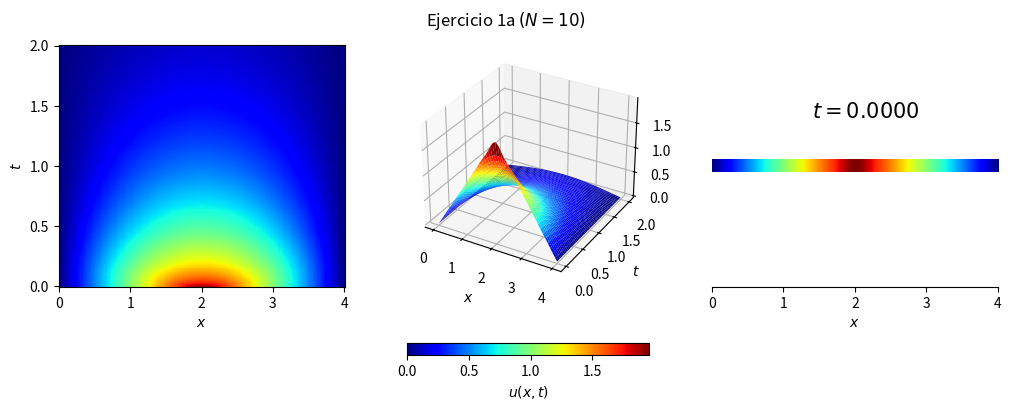
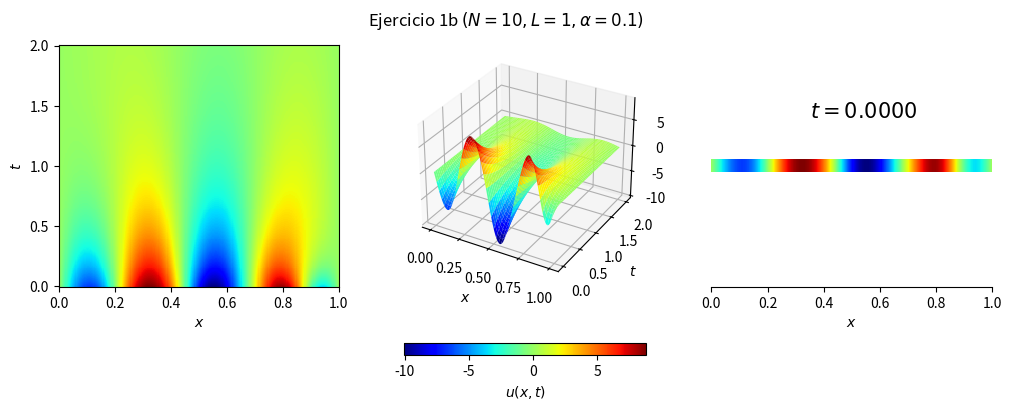
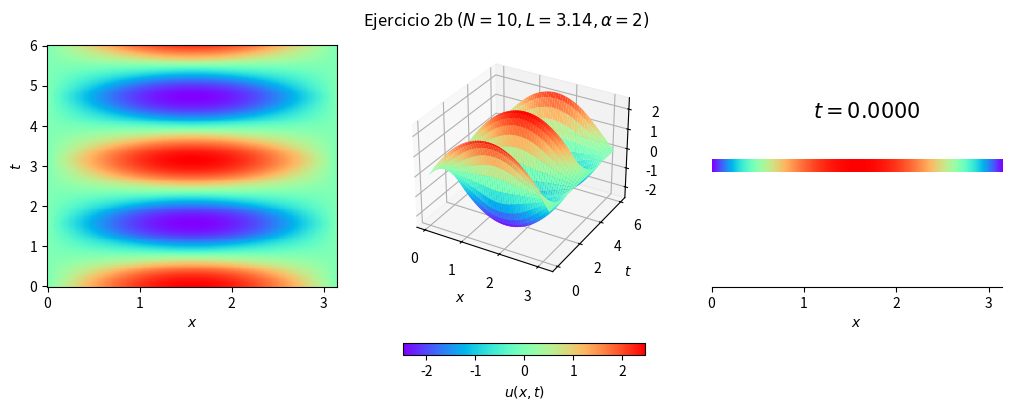

These charts were generated, in order, by the following Python code:
import numpy as np
from matplotlib import pyplot as plt
from mpl_toolkits.mplot3d import Axes3D
from matplotlib.animation import FuncAnimation

################################################################################
#            PARAMETROS AJUSTABLES PARA LAS GRAFICAS Y ANIMACIONES
################################################################################

# Parametros globales para las graficas
plt.rcParams['figure.constrained_layout.use'] = True    # Ajuste automatico
FIG_SIZE = (10, 4)                                      # Tamaño de las figuras

CALOR_CMAP = 'jet'     # Mapa de colores para la solución de calor
WAVE_CMAP  = 'rainbow' # Mapa de colores para la solución de onda

# Parametros de animacion
INTERVAL = 100   # Intervalo entre frames en milisegundos
REPEAT = True    # Repetir la animación al finalizar

################################################################################


################################################################################
#                 CALCULO DE LAS SOLUCIONES DE LOS EJERCICIOS
################################################################################

# Calculo de terminos de la serie de Fourier:
#     Para cada ejercicio, se define una funcion que calcula los terminos de la
#     serie. La nomenclatura de estas funciones, sigue la siguiente convencion:
#         terms_function_<numero de ejercicio><indice del ejercicio>
#     Ejemplo: Para los terminos de la solución del inciso a del ejercicio 1, la
#     función se llamara terms_function_1a

# Definir los terminos de la serie de Fourier de las soluciones de cada
# ejercicio. Estas funciones deben aceptar tres argumentos: n, X, T, donde n es
# el índice del término, X y T son mallas 2D para x y t respectivamente. La
# función debe retornar un array con shape (len(x), len(t), N) que contenga los
# terminos de la serie para cada n, x y t. (Usar funciones vectorizadas de
# numpy para evitar loops)

def terms_function_1a(n, X, T) -> np.ndarray:
    """ Funcion de terminos de Ejercicio 1a """
    return ((-1)**(n+1) * (4/((2*n-1)*np.pi))**2 *
            np.sin((2*n-1)*np.pi*X/4) *
            np.exp(-((2*n-1)*np.pi)**2 * T / 8))

def terms_function_1b(n, X, T, L=1, alpha=1) -> np.ndarray:
    """ Funcion de terminos de Ejercicio 1b """
    return (-1)**n*16*n*(12*n**2-19)/(np.pi*(4*n**2-25)*(4*n**2-81))\
        *np.sin(n*np.pi*X/L)*np.exp(-(alpha*n*np.pi/L)**2*T)

def terms_function_2b(n, X, T, alpha=1) -> np.ndarray:
    """ Funcion de terminos de Ejercicio 2b """
    return np.sin(n*np.pi*X/np.pi)*((4*(-1)**(n+1)+4)/(n**3*np.pi)*np\
            .cos(n*np.pi*alpha/np.pi*T)+ (-1)**n*2*np.sin(7*np.pi**2)\
                /(np.pi*alpha*(49*np.pi**2-n**2))*np.sin(n*np.pi*alpha/np.pi*T))



# Funcion para calcular la solucion sumando los terminos de la serie de Fourier
def sum_terms(N: int, x: np.ndarray, t: np.ndarray, terms_function: callable)\
    -> np.ndarray:
    """ Suma los terminos de la serie de Fourier para calcular la solución.
    Parámetros:
    - N: numero de terminos de la serie a sumar
    - x: array de puntos en el eje x
    - t: array de puntos en el eje t
    - terms_function: funcion que calcula los terminos de la serie, debe aceptar
      tres argumentos: n, X, T, donde n es el índice del término, X y T son
      mallas 2D para x y t respectivamente. La función debe retornar un array con
      shape (len(x), len(t), N) que contenga los términos de la serie para cada
      n, x y t.
      Retorna: X, T, U donde X y T son las mallas 2D para x y t respectivamente,
      y U es la solución calculada sumando los terminos de la serie
      (shape: (len(x), len(t))).
    """

    n = np.arange(1, N + 1)    # Índices de los términos de la serie
    X_mesh, T_mesh = np.meshgrid(x, t, indexing='ij')  # Crear malla 2D para x y t
    
    # Agregar una nueva dimensión para los términos de la serie
    X = X_mesh[..., np.newaxis]   # shape: (len(x), len(t), 1)
    T = T_mesh[..., np.newaxis]   # shape: (len(x), len(t), 1)
    n = n[np.newaxis, np.newaxis, :]  # shape: (1, 1, N)
    
    # Calcular todos los términos
    term = terms_function(n, X, T)
    
    U = np.sum(term, axis=2)  # Sumar sobre el eje de los terminos
    print_solution_info(X_mesh[:, 0], T_mesh[0, :], U)
    return X_mesh, T_mesh, U


# Funcion auxiliar para imprimir información
def print_solution_info(X, T, sol):
    """ Imprime información relevante sobre la solución calculada, como el
    rango de x y t, y la forma de la solución. """
    print("Info of the solution:")
    print(f"\tRange of x: {X.min()} to {X.max()} with shape {X.shape}")
    print(f"\tRange of t: {T.min()} to {T.max()} with shape {T.shape}")
    print(f"\tShape of the solution: {sol.shape}" + "\n\n" + 80*"=")


################################################################################
#     FUNCIONES PARA VISUALIZAR LAS SOLUCIONES CALCULADAS DE LOS EJERCICIOS
################################################################################

def show_solution(X, T, U, title='Solucion', cmap='viridis'):
    """  Muestra la solución calculada en tres formas: un gráfico 2D con mapa
    de colores, un gráfico 3D de superficie, y una animación de la solución
    como una barra de colores horizontal.
     Parámetros:
    - X, T: mallas 2D para x y t respectivamente (shape: (len(x), len(t)))
    - U: solución calculada (shape: (len(x), len(t)))
    - title: título general para la figura
    - cmap: mapa de colores a usar para las gráficas
    Retorna: im, surf, anim, cbar donde im es el objeto de la gráfica 2D, surf
    es el objeto de la gráfica 3D, anim es el objeto de la animación, y cbar
    es la colorbar. """
    
    fig = plt.figure(figsize=FIG_SIZE)
    gs = fig.add_gridspec(1, 3, width_ratios=[1, 1.2, 1])   # 1 fila, 3 columnas
    
    # Grafica 2D
    ax1 = fig.add_subplot(gs[0, 0])
    im = create_2d_plot(X, T, U, ax1, cmap=cmap)
    
    # Grafica 3D
    ax2 = fig.add_subplot(gs[0, 1], projection='3d')
    surf = create_3d_plot(X, T, U, ax2, cmap=cmap)
    
    # Animacion 
    ax3 = fig.add_subplot(gs[0, 2])
    anim = create_animation(X, T, U, ax3, cmap=cmap)

    # Crea la colorbar horizontal compartida por los tres ejes
    cbar = fig.colorbar(im, ax=[ax1, ax2, ax3], orientation='horizontal',
                        fraction=0.05, pad=0.05, label=r'$u(x,t)$')
    
    fig.suptitle(title)  # Título general para la figura
    plt.show()

    return im, surf, anim, cbar

def create_2d_plot(X, T, U, ax, cmap):
    """  Gráfico 2D con mapa de colores. El eje x representa x, el eje y
    representa t, y el color representa u(x,t).
    Parámetros:
    - X, T: mallas 2D para x y t respectivamente (shape: (len(x), len(t)))
    - U: solución calculada (shape: (len(x), len(t)))
    - ax: objeto de eje de matplotlib donde se dibujará la gráfica
    - cmap: mapa de colores a usar para la gráfica
    Retorna: im, el objeto de la gráfica 2D. """
    im = ax.pcolormesh(X, T, U, shading='auto', cmap=cmap)
    ax.set_xlabel(r'$x$'); ax.set_ylabel(r'$t$')
    return im

def create_3d_plot(X, T, U, ax, cmap):
    """ Gráfico 3D de superficie. El eje x representa x, el eje y representa t,
    y el eje z representa u(x,t).
    Parámetros:
    - X, T: mallas 2D para x y t respectivamente (shape: (len(x), len(t)))
    - U: solución calculada (shape: (len(x), len(t)))
    - ax: objeto de eje de matplotlib donde se dibujará la gráfica
    - cmap: mapa de colores a usar para la gráfica
    Retorna: surf, el objeto de la gráfica 3D. """
    surf = ax.plot_surface(X, T, U, cmap=cmap, linewidth=0, antialiased=True)
    ax.set_xlabel(r'$x$'); ax.set_ylabel(r'$t$')
    return surf

def create_animation(X, T, U, ax, cmap):
    x, t = X[:, 0], T[0, :]

    # limpiar ejes
    for place in ['top', 'right', 'left']: ax.spines[place].set_visible(False)
    ax.set_xlabel(r'$x$'); ax.set_yticks([])

    # imagen inicial
    img_data = U[:, 0].reshape(1, -1)
    im = ax.imshow(img_data, extent=[x.min(), x.max(), -0.05, 0.05],
                   aspect='auto', origin='lower', cmap=cmap)
    ax.set_ylim(-1, 1)
    time_text = ax.text(0.35, 0.7, '', transform=ax.transAxes, fontsize=15)

    def init():
        im.set_array(U[:, 0].reshape(1, -1))
        time_text.set_text(rf'$t={t[0]:.4f}$')
        return [im, time_text]

    def update(frame):
        idx = frame % len(t)
        im.set_array(U[:, idx].reshape(1, -1))
        time_text.set_text(rf'$t={t[idx]:.4f}$')
        return [im, time_text]

    anim = FuncAnimation(ax.figure, update, frames=len(t), init_func=init,
        interval=INTERVAL, repeat=REPEAT, blit=True)

    return anim

if __name__ == "__main__":
    """ Ejecuta los ejercicios de la tarea. Para cada ejercicio, se pueden
    ajustar los parámetros"""

    ############################################################################
    #             PARAMETROS AJUSTABLES PARA LOS EJERCICIOS 
    ############################################################################

    N = 10  # Numero de terminos de la serie de Fourier para cada ejercicio

    # Ejercicio 1a (No tiene parametros ajustables)

    # Ejercicio 1b
    param_1b = {
        'L': 1,
        'alpha': 0.1
    }

    # El ejercicio 2a no estan definidas las funciones \phi y
    # \psi por lo cual no lo consideramos para la implementacion.

    # Ejercicio 2b
    alpha = 2

    ############################################################################
    #     EJERCICIOS DE LA TAREA: CALCULO Y VISUALIZACION DE LAS SOLUCIONES
    ############################################################################

    print(80*"=")

    # Ejercicio 1a
    x, t = np.linspace(0,4,250), np.linspace(0,2,250)
    X, T, sol = sum_terms(N, x, t, terms_function_1a)
    title=rf'Ejercicio 1a $(N={N})$'
    show_solution(X, T, sol, title=title, cmap=CALOR_CMAP)

    # Ejercicio 1b
    x, t = np.linspace(0, param_1b['L'], 250), np.linspace(0, 2, 250)
    terms_function = lambda n, X, T: terms_function_1b(n, X, T, L=param_1b['L'],
                                                       alpha=param_1b['alpha'])
    X, T, sol = sum_terms(N, x, t, terms_function)
    title=rf'Ejercicio 1b $(N={N},L={param_1b["L"]},\alpha={param_1b["alpha"]})$'
    show_solution(X, T, sol, title=title, cmap=CALOR_CMAP)
    
    # Ejercicio 2b
    x, t = np.linspace(0, np.pi, 250), np.linspace(0, 6, 250)
    terms_function = lambda n, X, T: terms_function_2b(n, X, T, alpha=alpha)
    X, T, sol = sum_terms(N, x, t, terms_function)
    title=rf'Ejercicio 2b $(N={N},L=3.14,\alpha={alpha})$'
    show_solution(X, T, sol, title=title, cmap=WAVE_CMAP)
